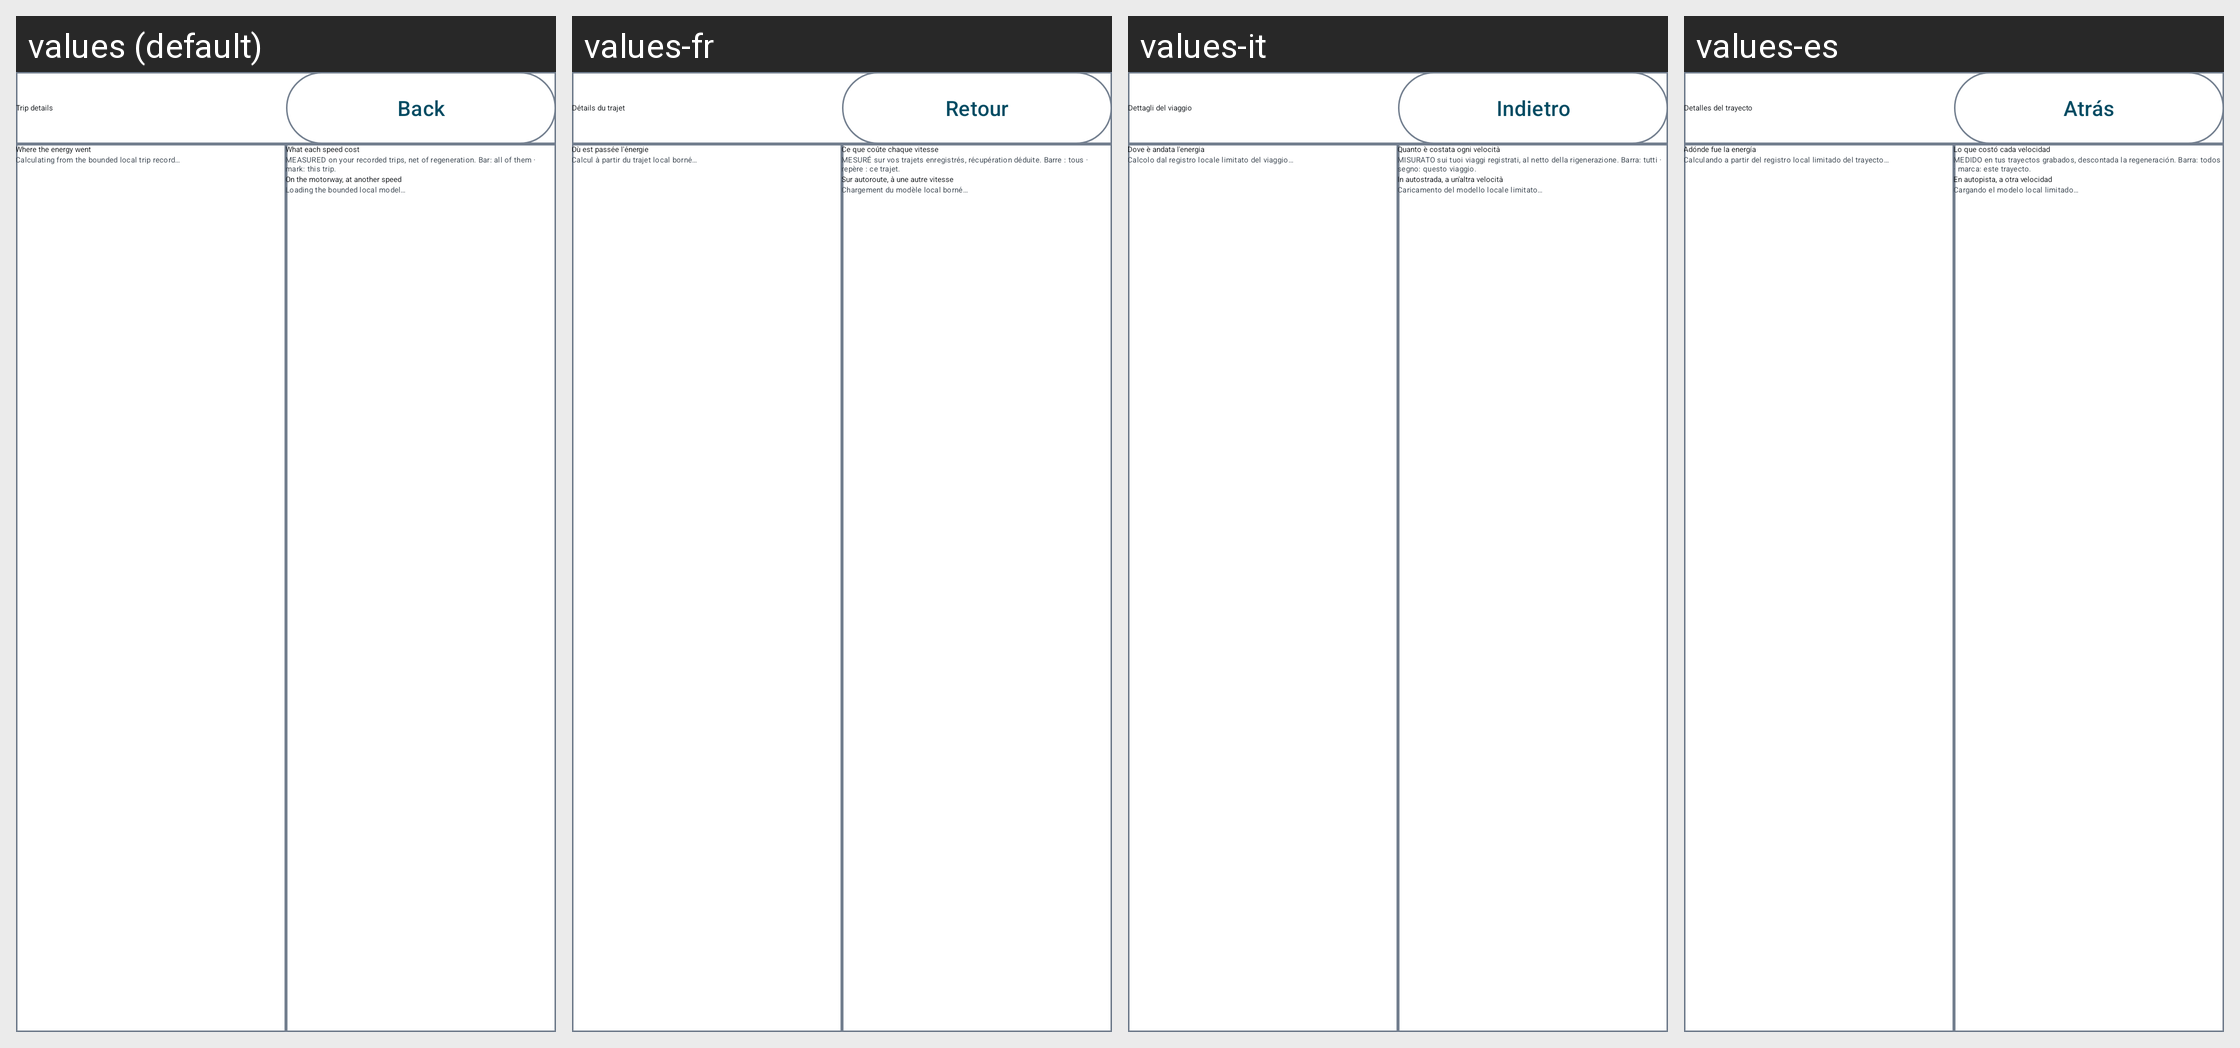

Strings drawn on this Android screen and how each of the app's shown locales translates them:
Android screen res/layout/activity_trip_details.xml rendered under 4 locales, left to right: values (default), values-fr, values-it, values-es. Device: Nexus 5 (rendered at 1080×1920; each locale shown at half size, 540×960, under a caption strip naming it); theme Theme.EVChargePilot.
Other locales in the repository, not shown: values-de, values-pt.
Strings drawn on this screen, with the default value and each locale's value (text and hints the layout hard-codes, and strings that could not be matched under every locale, appear in the picture but are not listed):

trip_details_title
  values: Trip details
  values-fr: Détails du trajet
  values-it: Dettagli del viaggio
  values-es: Detalles del trayecto

action_back
  values: Back
  values-fr: Retour
  values-it: Indietro
  values-es: Atrás

trip_details_energy
  values: Where the energy went
  values-fr: Où est passée l'énergie
  values-it: Dove è andata l'energia
  values-es: Adónde fue la energía

energy_breakdown_loading
  values: Calculating from the bounded local trip record…
  values-fr: Calcul à partir du trajet local borné…
  values-it: Calcolo dal registro locale limitato del viaggio…
  values-es: Calculando a partir del registro local limitado del trayecto…

trip_details_speed
  values: What each speed cost
  values-fr: Ce que coûte chaque vitesse
  values-it: Quanto è costata ogni velocità
  values-es: Lo que costó cada velocidad

trip_details_speed_legend
  values: MEASURED on your recorded trips, net of regeneration. Bar: all of them · mark: this trip.
  values-fr: MESURÉ sur vos trajets enregistrés, récupération déduite. Barre : tous · repère : ce trajet.
  values-it: MISURATO sui tuoi viaggi registrati, al netto della rigenerazione. Barra: tutti · segno: questo viaggio.
  values-es: MEDIDO en tus trayectos grabados, descontada la regeneración. Barra: todos · marca: este trayecto.

trip_details_what_if
  values: On the motorway, at another speed
  values-fr: Sur autoroute, à une autre vitesse
  values-it: In autostrada, a un'altra velocità
  values-es: En autopista, a otra velocidad

speed_what_if_loading
  values: Loading the bounded local model…
  values-fr: Chargement du modèle local borné…
  values-it: Caricamento del modello locale limitato…
  values-es: Cargando el modelo local limitado…
